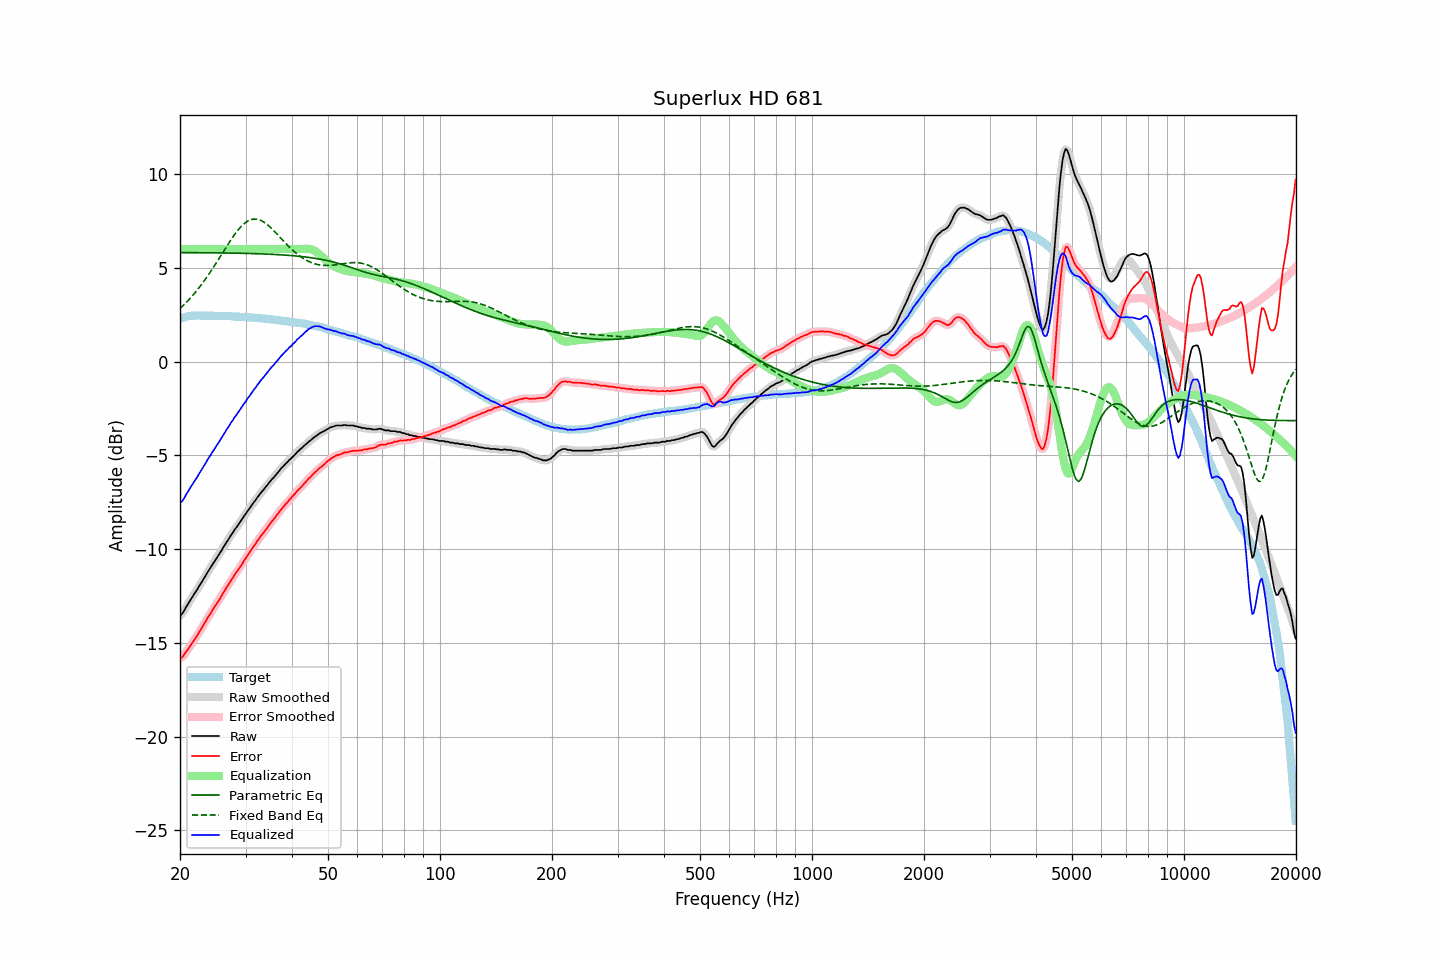

Values plotted in this chart, from the file beside it:
frequency, raw, error, smoothed, error_smoothed, equalization, parametric_eq, fixed_band_eq, equalized_raw, equalized_smoothed, target
20.00, -13.53, -15.82, -13.56, -15.84, 6.00, 5.81, 2.83, -7.53, -7.56, 2.28
20.20, -13.48, -15.80, -13.46, -15.77, 6.00, 5.81, 2.91, -7.48, -7.46, 2.31
20.40, -13.37, -15.71, -13.35, -15.69, 6.00, 5.81, 2.99, -7.37, -7.35, 2.34
20.61, -13.23, -15.59, -13.23, -15.60, 6.00, 5.81, 3.07, -7.23, -7.23, 2.36
20.81, -13.06, -15.45, -13.08, -15.47, 6.00, 5.81, 3.16, -7.06, -7.08, 2.39
21.02, -12.93, -15.35, -12.93, -15.34, 6.00, 5.81, 3.25, -6.93, -6.93, 2.42
21.23, -12.78, -15.21, -12.79, -15.22, 6.00, 5.81, 3.34, -6.78, -6.79, 2.43
21.44, -12.65, -15.09, -12.65, -15.09, 6.00, 5.81, 3.44, -6.65, -6.65, 2.44
21.66, -12.52, -14.96, -12.51, -14.96, 6.00, 5.81, 3.53, -6.52, -6.51, 2.45
21.87, -12.37, -14.82, -12.38, -14.83, 6.00, 5.81, 3.64, -6.37, -6.38, 2.45
22.09, -12.25, -14.71, -12.25, -14.70, 6.00, 5.81, 3.74, -6.25, -6.25, 2.46
22.31, -12.12, -14.58, -12.11, -14.57, 6.00, 5.80, 3.85, -6.12, -6.11, 2.46
22.54, -11.97, -14.42, -11.98, -14.43, 6.00, 5.80, 3.95, -5.97, -5.98, 2.46
22.76, -11.83, -14.29, -11.83, -14.28, 6.00, 5.80, 4.07, -5.83, -5.83, 2.45
22.99, -11.69, -14.14, -11.69, -14.14, 6.00, 5.80, 4.18, -5.69, -5.69, 2.44
23.22, -11.55, -13.99, -11.55, -13.99, 6.00, 5.80, 4.30, -5.55, -5.55, 2.44
23.45, -11.41, -13.86, -11.41, -13.85, 6.00, 5.80, 4.41, -5.41, -5.41, 2.44
23.69, -11.26, -13.70, -11.26, -13.71, 6.00, 5.80, 4.54, -5.26, -5.26, 2.44
23.92, -11.12, -13.56, -11.12, -13.57, 6.00, 5.80, 4.66, -5.12, -5.12, 2.44
24.16, -10.99, -13.44, -10.99, -13.43, 6.00, 5.80, 4.79, -4.99, -4.99, 2.45
24.40, -10.84, -13.29, -10.85, -13.30, 6.00, 5.80, 4.92, -4.84, -4.85, 2.45
24.65, -10.73, -13.16, -10.72, -13.16, 6.00, 5.80, 5.05, -4.73, -4.72, 2.44
24.89, -10.59, -13.03, -10.59, -13.03, 6.00, 5.80, 5.18, -4.59, -4.59, 2.44
25.14, -10.45, -12.89, -10.46, -12.89, 6.00, 5.79, 5.32, -4.45, -4.46, 2.44
25.39, -10.32, -12.76, -10.33, -12.76, 6.00, 5.79, 5.45, -4.32, -4.33, 2.44
25.65, -10.20, -12.63, -10.19, -12.62, 6.00, 5.79, 5.59, -4.20, -4.19, 2.43
25.91, -10.06, -12.48, -10.05, -12.48, 6.00, 5.79, 5.73, -4.06, -4.05, 2.42
26.16, -9.90, -12.33, -9.91, -12.33, 6.00, 5.79, 5.86, -3.90, -3.91, 2.42
26.43, -9.78, -12.20, -9.77, -12.19, 6.00, 5.79, 6.00, -3.78, -3.77, 2.42
26.69, -9.62, -12.04, -9.63, -12.05, 6.00, 5.79, 6.14, -3.62, -3.63, 2.42
26.96, -9.51, -11.92, -9.50, -11.92, 6.00, 5.79, 6.27, -3.51, -3.50, 2.42
27.23, -9.37, -11.78, -9.37, -11.78, 6.00, 5.78, 6.40, -3.37, -3.37, 2.42
27.50, -9.23, -11.64, -9.23, -11.65, 6.00, 5.78, 6.53, -3.23, -3.23, 2.42
27.77, -9.11, -11.52, -9.10, -11.51, 6.00, 5.78, 6.66, -3.11, -3.10, 2.40
28.05, -8.96, -11.37, -8.98, -11.38, 6.00, 5.78, 6.78, -2.96, -2.98, 2.40
28.33, -8.86, -11.26, -8.86, -11.25, 6.00, 5.78, 6.89, -2.86, -2.86, 2.39
28.62, -8.74, -11.13, -8.73, -11.12, 6.00, 5.78, 7.00, -2.74, -2.73, 2.39
28.90, -8.61, -11.00, -8.62, -11.00, 6.00, 5.77, 7.10, -2.61, -2.62, 2.39
29.19, -8.48, -10.86, -8.48, -10.87, 6.00, 5.77, 7.20, -2.48, -2.48, 2.38
29.48, -8.36, -10.75, -8.36, -10.74, 6.00, 5.77, 7.28, -2.36, -2.36, 2.39
29.78, -8.23, -10.60, -8.23, -10.61, 6.00, 5.77, 7.36, -2.23, -2.23, 2.37
30.08, -8.12, -10.49, -8.11, -10.48, 6.00, 5.77, 7.43, -2.12, -2.11, 2.37
30.38, -7.98, -10.34, -7.98, -10.35, 6.00, 5.76, 7.49, -1.98, -1.98, 2.36
30.68, -7.86, -10.22, -7.86, -10.22, 6.00, 5.76, 7.53, -1.86, -1.86, 2.36
30.99, -7.75, -10.09, -7.74, -10.09, 6.00, 5.76, 7.57, -1.75, -1.74, 2.35
31.30, -7.62, -9.96, -7.62, -9.97, 6.00, 5.76, 7.59, -1.62, -1.62, 2.34
31.61, -7.49, -9.84, -7.50, -9.84, 6.00, 5.75, 7.60, -1.49, -1.50, 2.34
31.93, -7.40, -9.73, -7.38, -9.71, 6.00, 5.75, 7.60, -1.40, -1.38, 2.33
32.24, -7.26, -9.58, -7.27, -9.59, 6.00, 5.75, 7.59, -1.26, -1.27, 2.32
32.57, -7.16, -9.47, -7.15, -9.47, 6.00, 5.75, 7.57, -1.16, -1.15, 2.31
32.89, -7.03, -9.35, -7.04, -9.35, 6.00, 5.74, 7.54, -1.03, -1.04, 2.31
33.22, -6.93, -9.23, -6.93, -9.24, 6.00, 5.74, 7.49, -0.93, -0.93, 2.30
33.55, -6.83, -9.13, -6.83, -9.12, 6.00, 5.74, 7.45, -0.83, -0.83, 2.30
33.89, -6.72, -9.01, -6.73, -9.01, 6.00, 5.73, 7.39, -0.72, -0.73, 2.28
34.23, -6.63, -8.91, -6.62, -8.89, 6.00, 5.73, 7.32, -0.63, -0.62, 2.28
34.57, -6.50, -8.77, -6.51, -8.77, 6.00, 5.73, 7.25, -0.50, -0.51, 2.27
34.92, -6.40, -8.65, -6.40, -8.66, 6.00, 5.72, 7.17, -0.40, -0.40, 2.25
35.27, -6.30, -8.55, -6.30, -8.55, 6.00, 5.72, 7.09, -0.30, -0.30, 2.25
35.62, -6.22, -8.45, -6.21, -8.44, 6.00, 5.71, 7.01, -0.22, -0.21, 2.24
35.97, -6.11, -8.34, -6.11, -8.34, 6.00, 5.71, 6.92, -0.11, -0.11, 2.22
... 635 more rows
